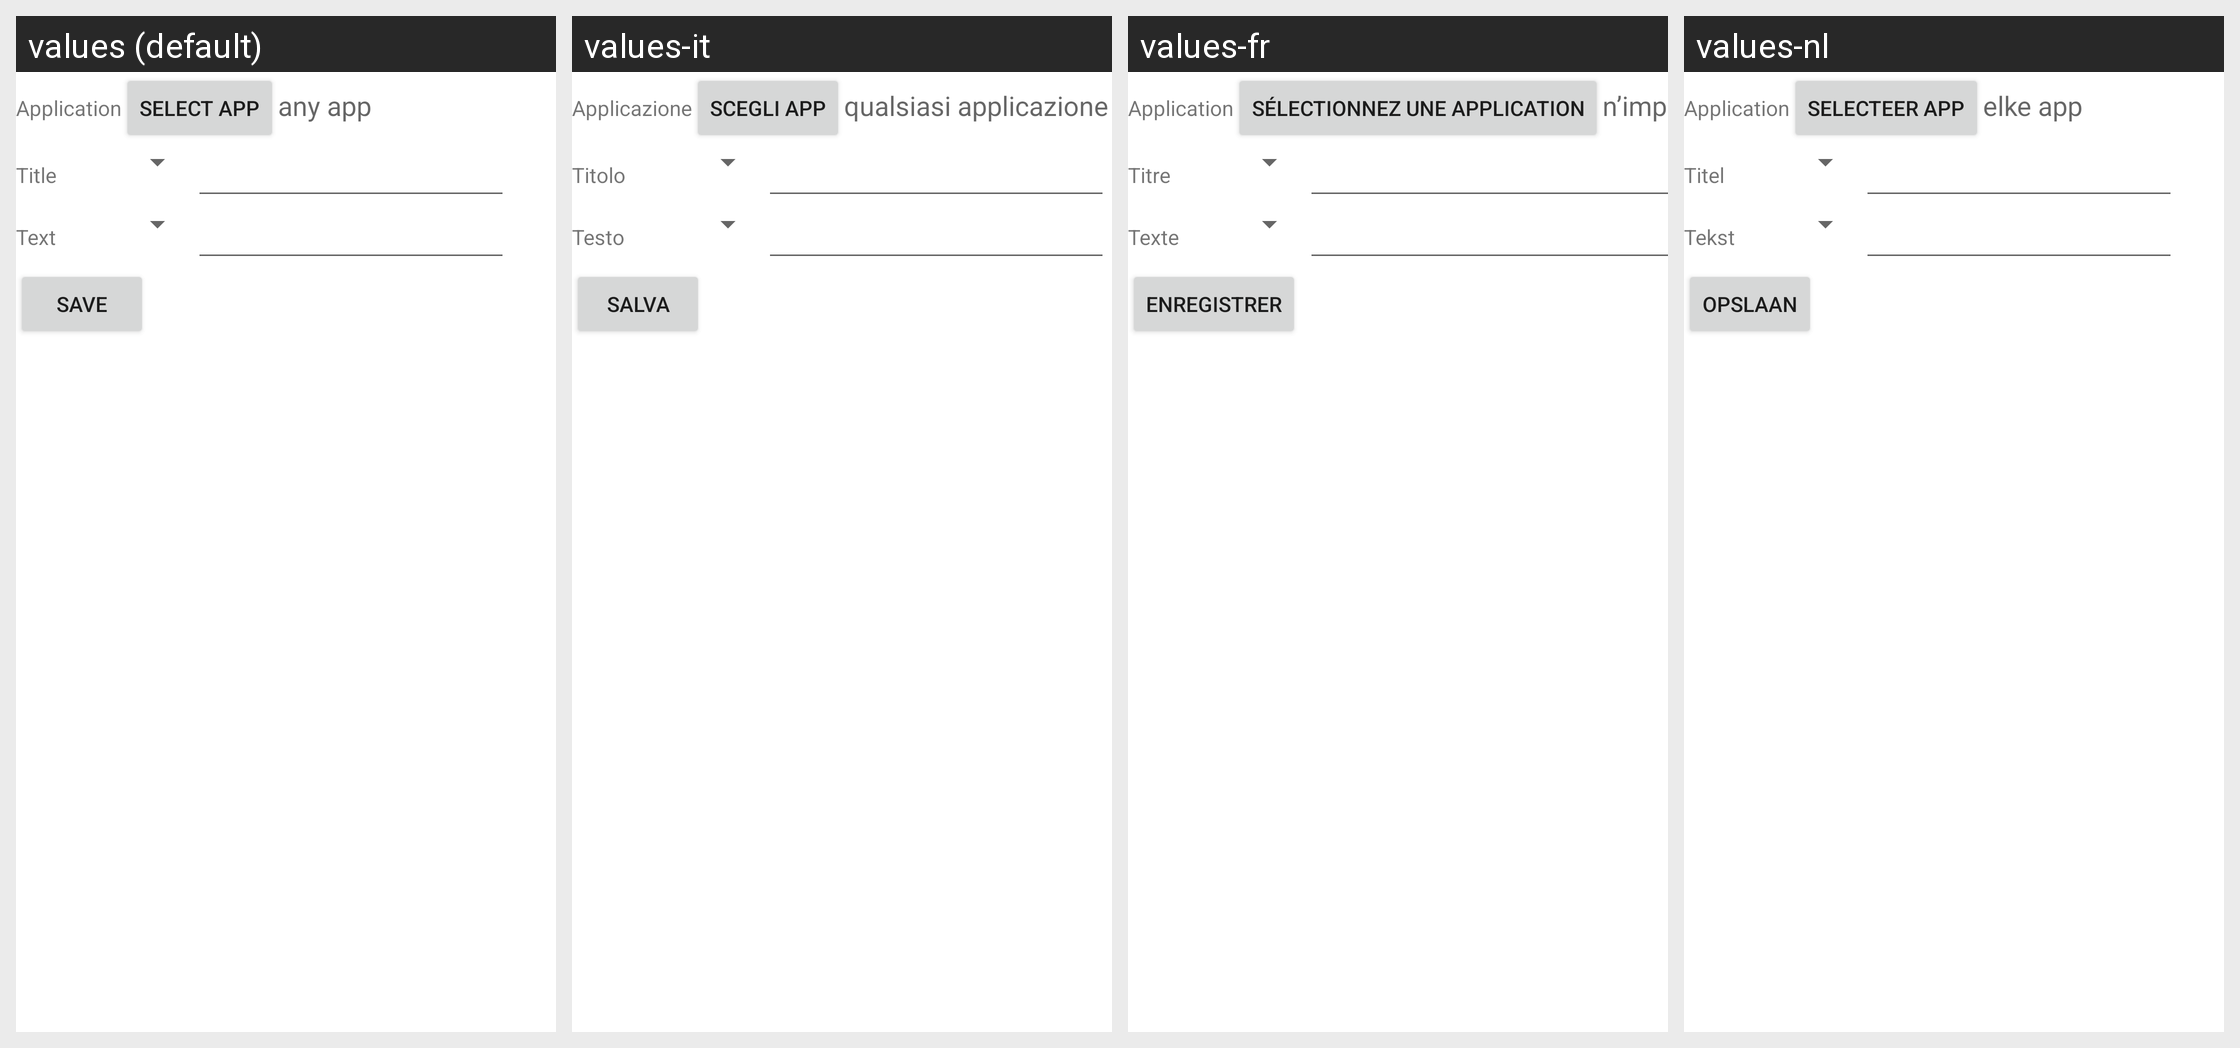

This grid shows one Android layout under several languages. Give, for every string resource on the screen, its name, the default text and each shown locale's text.
Android screen res/layout/trigger_notification.xml rendered under 4 locales, left to right: values (default), values-it, values-fr, values-nl. Device: Nexus 5 (rendered at 1080×1920; each locale shown at half size, 540×960, under a caption strip naming it); theme Theme.MaterialComponents.DayNight.NoActionBar.
Other locales in the repository, not shown: values-de, values-es, values-pl, values-ru, values-ru-rRU, values-zh-rCN.
Strings drawn on this screen, with the default value and each locale's value (text and hints the layout hard-codes, and strings that could not be matched under every locale, appear in the picture but are not listed):

application
  values: Application
  values-it: Applicazione
  values-fr: Application
  values-nl: Application

selectApplication
  values: Select app
  values-it: Scegli app
  values-fr: Sélectionnez une application
  values-nl: Selecteer app

anyApp
  values: any app
  values-it: qualsiasi applicazione
  values-fr: n’importe quelle application
  values-nl: elke app

title
  values: Title
  values-it: Titolo
  values-fr: Titre
  values-nl: Titel

text
  values: Text
  values-it: Testo
  values-fr: Texte
  values-nl: Tekst

save
  values: Save
  values-it: Salva
  values-fr: Enregistrer
  values-nl: Opslaan
